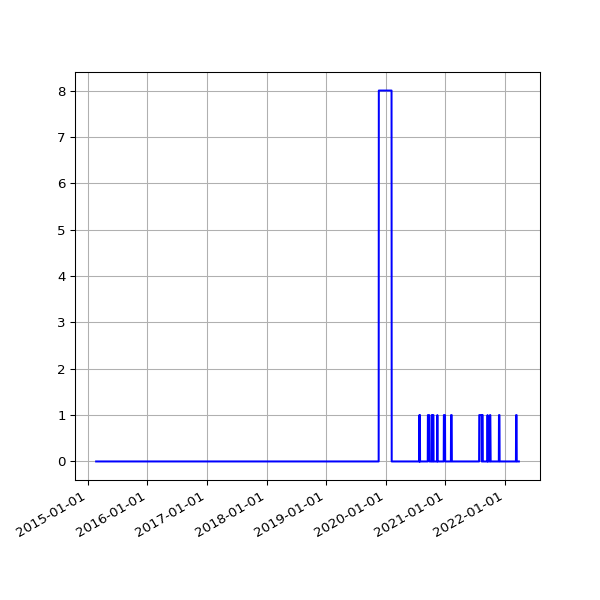

The table this chart was drawn from, first rows:
date, fail
2015-02-20 02:35:54 +0000, 
2015-02-21 01:57:35 +0000, 
2015-02-22 02:01:19 +0000, 
2015-02-23 02:22:54 +0000, 
2015-02-24 02:26:12 +0000, 
2015-02-25 02:45:48 +0000, 
2015-02-26 02:50:08 +0000, 
2015-02-27 02:52:01 +0000, 
2015-02-28 02:06:18 +0000, 
2015-03-01 02:03:07 +0000, 
2015-03-02 02:33:12 +0000, 
2015-03-03 02:40:34 +0000, 
2015-03-04 02:51:31 +0000, 
2015-03-05 02:24:54 +0000, 
2015-03-06 02:17:43 +0000, 
2015-03-07 02:04:13 +0000, 
2015-03-08 01:55:32 +0000, 
2015-03-09 02:09:44 +0000, 
2015-03-10 02:18:54 +0000, 
2015-03-11 02:42:45 +0000, 
2015-03-12 02:09:27 +0000, 
2015-03-13 02:05:27 +0000, 
2015-03-14 02:03:51 +0000, 
2015-03-15 01:59:39 +0000, 
2015-03-16 02:17:22 +0000, 
2015-03-17 02:20:27 +0000, 
2015-03-19 03:36:54 +0000, 
2015-03-20 03:35:10 +0000, 
2015-03-21 03:21:30 +0000, 
2015-03-22 03:25:15 +0000, 
2015-03-23 03:27:11 +0000, 
2015-03-24 03:33:32 +0000, 
2015-03-25 03:48:30 +0000, 
2015-03-26 03:34:05 +0000, 
2015-03-27 03:03:16 +0000, 
2015-03-28 02:00:21 +0000, 
2015-03-29 03:12:34 +0100, 
2015-03-30 01:55:25 +0100, 
2015-03-31 01:57:24 +0100, 
2015-04-01 02:03:38 +0100, 
2015-04-02 02:33:02 +0100, 
2015-04-04 02:04:53 +0100, 
2015-04-05 02:04:15 +0100, 
2015-04-06 02:11:59 +0100, 
2015-04-07 02:20:38 +0100, 
2015-04-09 04:17:07 +0100, 
2015-04-10 02:17:56 +0100, 
2015-04-11 01:56:19 +0100, 
2015-04-12 01:56:39 +0100, 
2015-04-13 02:05:13 +0100, 
2015-04-14 01:55:54 +0100, 
2015-04-15 05:34:15 +0100, 
2015-04-16 02:05:22 +0100, 
2015-04-17 02:03:04 +0100, 
2015-04-18 02:05:56 +0100, 
2015-04-19 02:01:18 +0100, 
2015-04-20 02:14:30 +0100, 
2015-04-21 02:01:51 +0100, 
2015-04-22 02:10:16 +0100, 
2015-04-23 02:07:43 +0100, 
... 1,950 more rows
